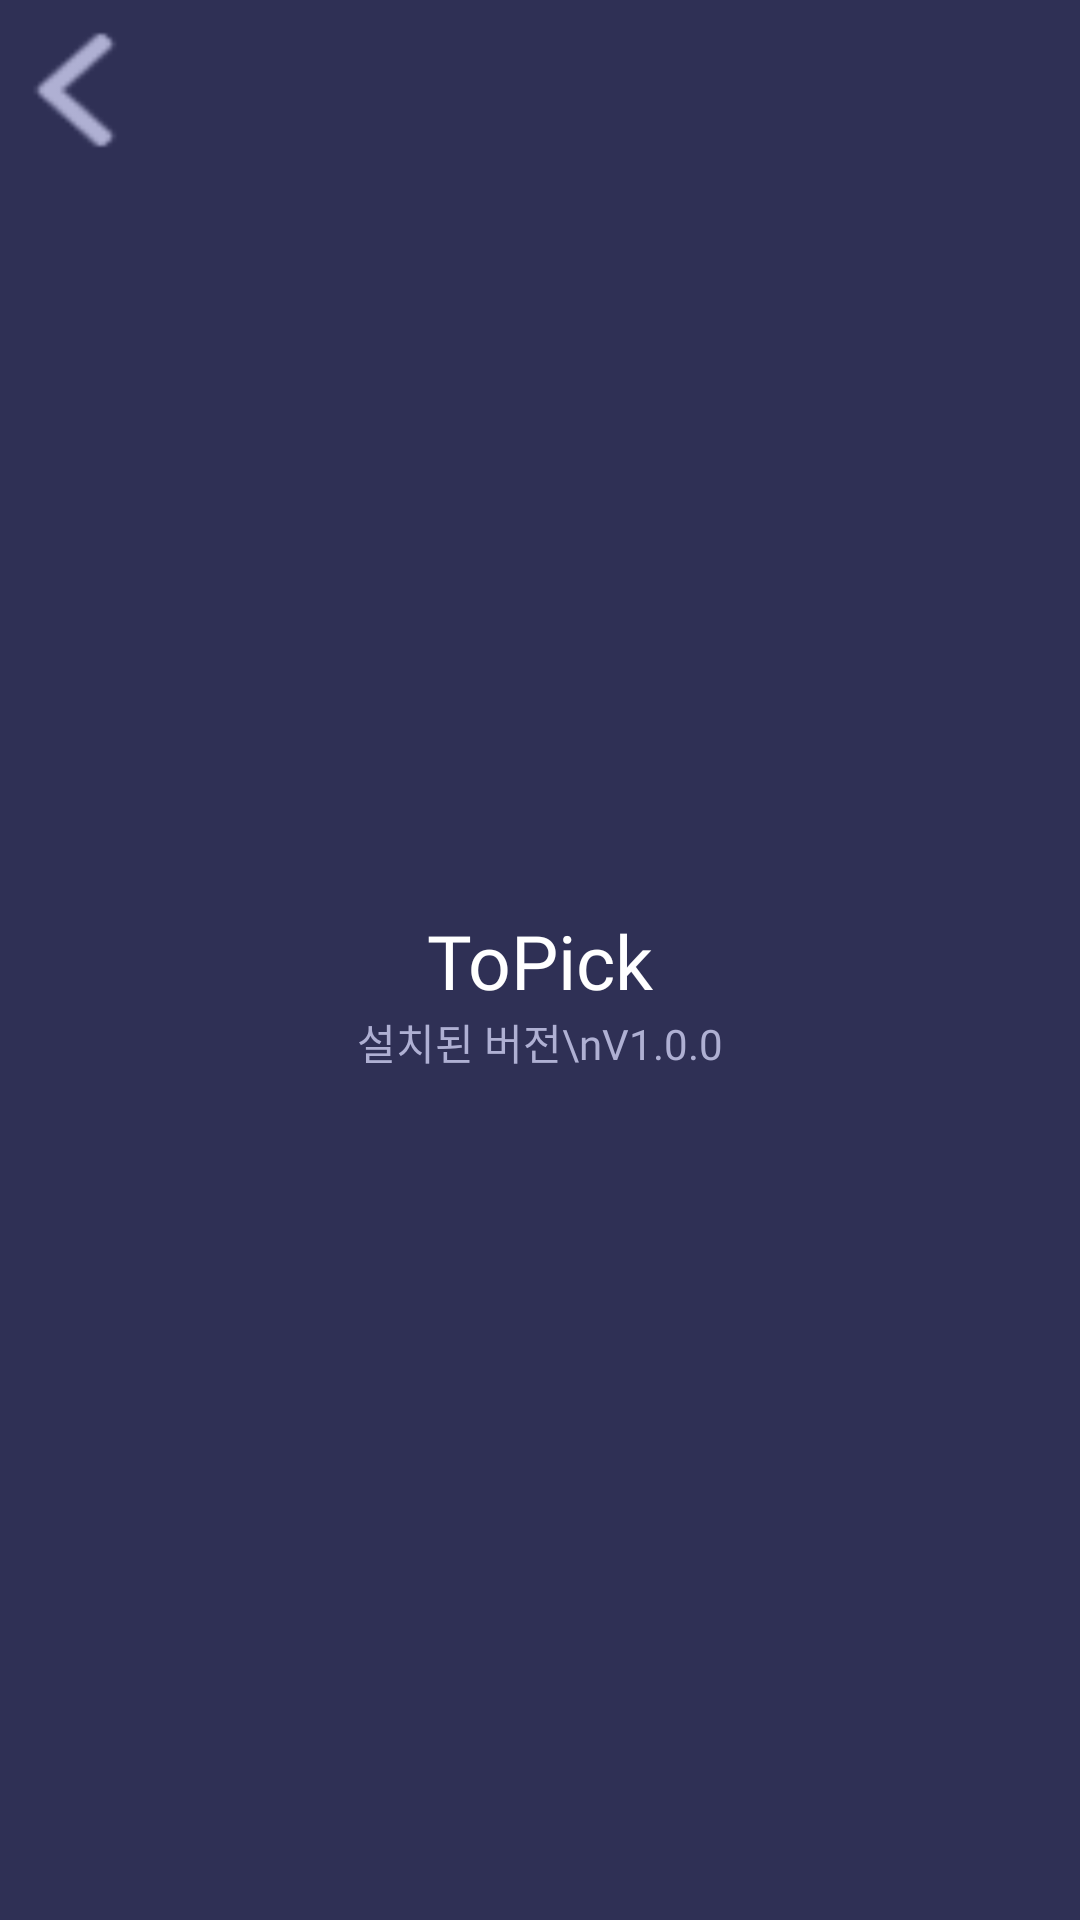

This screen was rendered from an Android layout file. Write that file and the resources it references.
<!-- AndroidManifest.xml: application theme Theme.AppCompat.Light.NoActionBar -->
<!-- res/layout/topick_info.xml -->
<?xml version="1.0" encoding="utf-8"?>
<androidx.constraintlayout.widget.ConstraintLayout xmlns:android="http://schemas.android.com/apk/res/android"
    xmlns:app="http://schemas.android.com/apk/res-auto"
    xmlns:tools="http://schemas.android.com/tools"
    android:layout_width="match_parent"
    android:layout_height="match_parent"
    tools:context=".MainActivity"
    android:background="@color/VeryPeri_Dark">

    <Button
        android:id="@+id/backBtn"
        android:layout_width="30dp"
        android:layout_height="40dp"
        android:layout_marginTop="10dp"
        android:layout_marginLeft="10dp"
        android:background="@drawable/back"
        app:layout_constraintLeft_toLeftOf="parent"
        app:layout_constraintTop_toTopOf="parent"
        />

    <TextView
        android:id="@+id/toPick"
        android:layout_width="wrap_content"
        android:layout_height="wrap_content"
        app:layout_constraintTop_toTopOf="parent"
        app:layout_constraintLeft_toLeftOf="parent"
        app:layout_constraintRight_toRightOf="parent"
        android:text="ToPick"
        android:textSize="25dp"
        android:textColor="@color/white"
        android:fontFamily="@font/ibmplexmono"
        app:layout_constraintBottom_toBottomOf="parent"
        />

    <TextView
        android:layout_width="wrap_content"
        android:layout_height="wrap_content"
        app:layout_constraintTop_toBottomOf="@id/toPick"
        app:layout_constraintLeft_toLeftOf="parent"
        app:layout_constraintRight_toRightOf="parent"
        android:text="설치된 버전\nV1.0.0"
        android:textColor="@color/VeryPeri_Light"
        android:fontFamily="@font/ef_diary"
        android:gravity="center"/>
</androidx.constraintlayout.widget.ConstraintLayout>
<!-- resources referenced by this layout -->
<resources>
  <color name="VeryPeri_Dark">#2F3055</color>
  <color name="VeryPeri_Light">#AFB0D3</color>
  <color name="white">#FFFFFFFF</color>
  <!-- drawable back: png bitmap (drawable, 753 bytes) -->
</resources>
